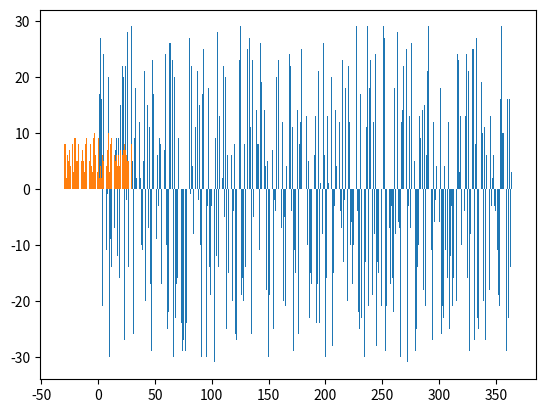

Generate this figure with matplotlib:
# Задача:
# Создайте массив из 365 случайных чисел, представляющих дневную температуру (например, от −10 до 35).
# Найдите:
# Среднюю температуру за год.
# Количество дней с температурой выше 25.
# Самую длинную последовательность дней, когда температура была ниже 0.
# Визуализируйте:
# Линейный график температуры по дням.
# Гистограмму распределения температуры.
# Подсветку "холодных" и "жарких" дней на линейном графике.
import matplotlib.pyplot as plt
import random
from collections import Counter
x=[]
y=[]
xs=[]
I=0
i=1
X=0
county=0
maxCount=0
while i<366:
    I+=1
    y.append(I)
    X=(random.randint(-31,29))
    x.append(X)
    i+=1
    if X < 0:
        county+=1
    else:
        if maxCount<county:
            maxCount=county
        county=0
i=-31
plt.bar(y,x)
x=sorted(x)
counts = Counter(x)
print(counts)
print(counts[1])
while i < 30:
    xs.append(counts[i])
    i+=1
countsx=sorted(counts, key=None, reverse=False)
print(countsx)
print(xs)
print(maxCount)
plt.show()
plt.bar(countsx,xs)
plt.show()